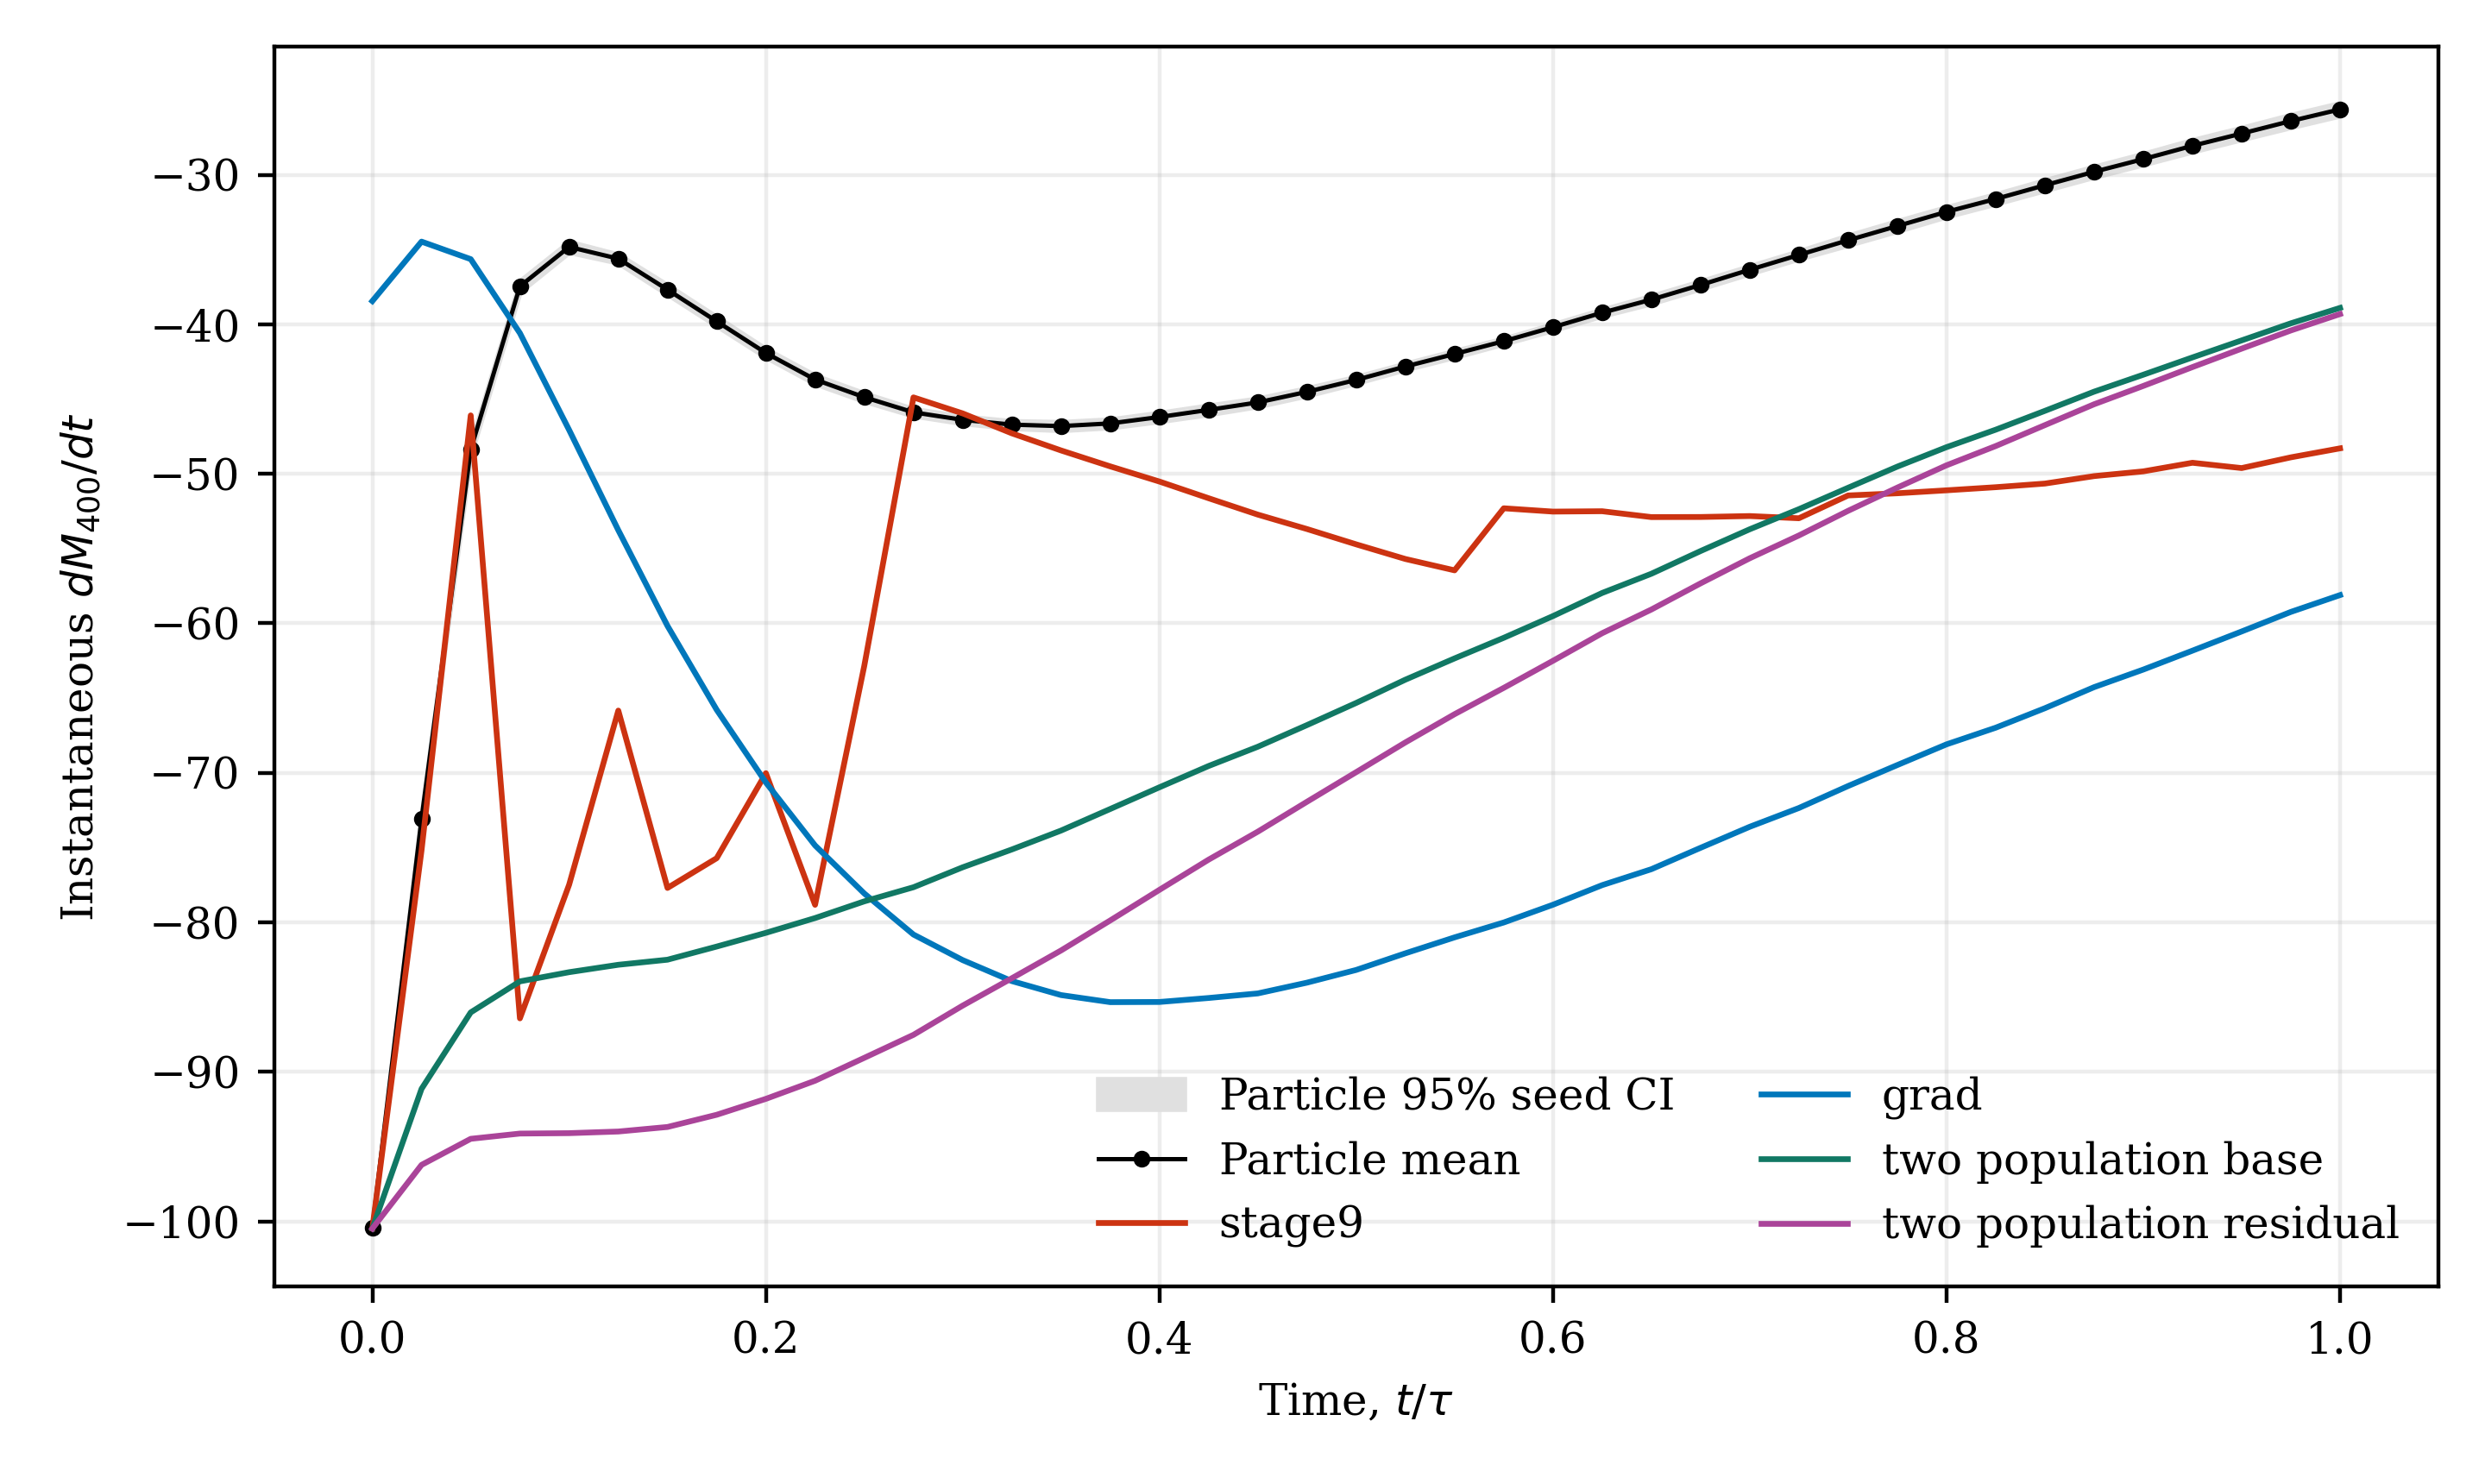

Source data for this figure (header and first rows):
time, particle_m400, particle_m400_source_mean, particle_m400_source_sem, stage9, grad, two_population_base, two_population_residual
0.0, 63.89, -100.5, 0.06114, -100.5, -38.45, -100.5, -100.5
0.025, 61.63, -73.08, 0.1459, -75.18, -34.47, -91.14, -96.22
0.05, 60.09, -48.38, 0.1723, -46.1, -35.65, -86.02, -94.48
0.075, 59.02, -37.46, 0.1735, -86.42, -40.6, -83.95, -94.13
0.1, 58.1, -34.83, 0.1669, -77.49, -47.07, -83.33, -94.1
0.125, 57.21, -35.61, 0.1349, -65.84, -53.77, -82.84, -93.99
0.15, 56.33, -37.69, 0.1482, -77.7, -60.17, -82.5, -93.69
0.175, 55.32, -39.81, 0.1433, -75.71, -65.79, -81.62, -92.87
0.2, 54.27, -41.92, 0.1329, -70.03, -70.65, -80.7, -91.81
0.225, 53.23, -43.7, 0.1337, -78.83, -74.86, -79.71, -90.6
0.25, 52.11, -44.88, 0.1289, -62.85, -78.07, -78.6, -89.06
0.275, 51.02, -45.89, 0.1098, -44.89, -80.82, -77.65, -87.53
0.3, 49.78, -46.39, 0.1129, -45.96, -82.53, -76.32, -85.57
0.325, 48.63, -46.71, 0.1151, -47.29, -83.93, -75.13, -83.74
0.35, 47.5, -46.81, 0.1332, -48.44, -84.87, -73.86, -81.88
0.375, 46.34, -46.63, 0.1313, -49.5, -85.34, -72.42, -79.87
0.4, 45.17, -46.2, 0.1384, -50.52, -85.33, -70.97, -77.83
0.425, 44.01, -45.73, 0.1437, -51.64, -85.06, -69.54, -75.81
0.45, 42.94, -45.23, 0.1277, -52.73, -84.75, -68.26, -73.94
0.475, 41.81, -44.52, 0.1208, -53.7, -84.03, -66.81, -71.94
0.5, 40.7, -43.72, 0.1025, -54.72, -83.19, -65.33, -69.96
0.525, 39.58, -42.82, 0.0972, -55.7, -82.07, -63.77, -67.97
0.55, 38.53, -41.99, 0.102, -56.46, -81.01, -62.35, -66.08
0.575, 37.54, -41.13, 0.08659, -52.31, -80.01, -60.97, -64.32
0.6, 36.53, -40.2, 0.0971, -52.53, -78.82, -59.52, -62.51
0.625, 35.51, -39.23, 0.1028, -52.5, -77.51, -57.97, -60.66
0.65, 34.62, -38.35, 0.1224, -52.9, -76.45, -56.69, -59.08
0.675, 33.65, -37.37, 0.1212, -52.89, -75.02, -55.17, -57.33
0.7, 32.72, -36.36, 0.1215, -52.83, -73.61, -53.71, -55.65
0.725, 31.87, -35.36, 0.1235, -52.97, -72.35, -52.37, -54.12
0.75, 30.95, -34.38, 0.1552, -51.45, -70.88, -50.94, -52.48
0.775, 30.1, -33.43, 0.1618, -51.3, -69.48, -49.52, -50.93
0.8, 29.27, -32.48, 0.1525, -51.11, -68.1, -48.22, -49.43
0.825, 28.55, -31.62, 0.1544, -50.9, -66.98, -47.05, -48.15
0.85, 27.77, -30.7, 0.163, -50.65, -65.68, -45.79, -46.75
0.875, 27, -29.8, 0.1668, -50.16, -64.27, -44.51, -45.35
0.9, 26.31, -28.95, 0.1729, -49.84, -63.1, -43.38, -44.13
0.925, 25.6, -28.06, 0.1864, -49.26, -61.83, -42.22, -42.87
0.95, 24.91, -27.24, 0.1865, -49.62, -60.55, -41.08, -41.63
0.975, 24.23, -26.41, 0.1987, -48.9, -59.24, -39.94, -40.42
1.0, 23.61, -25.63, 0.2015, -48.3, -58.11, -38.91, -39.32
